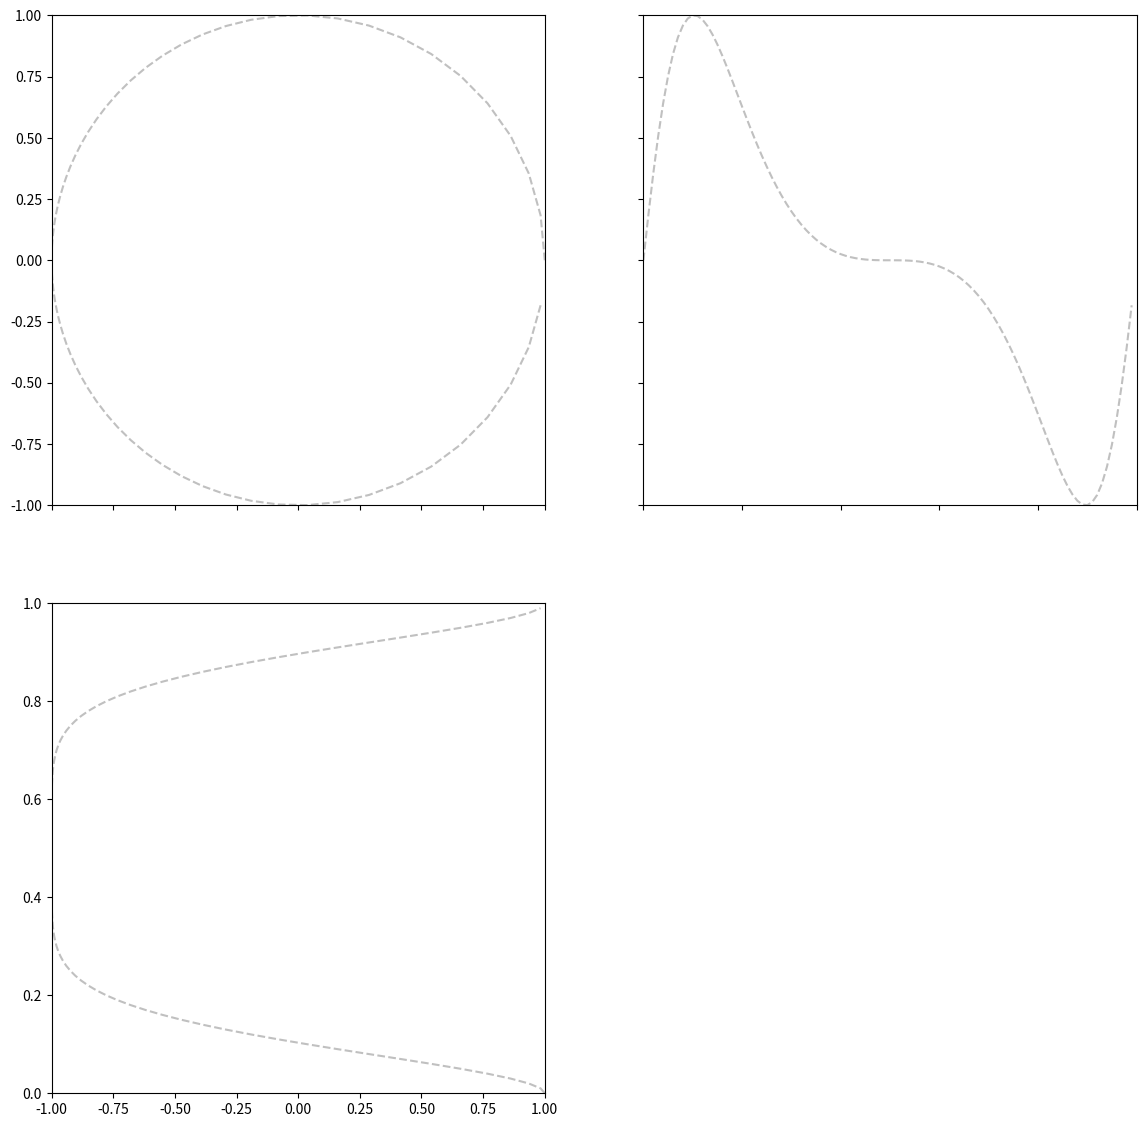

Recreate this plot in Python.

# Parametric Curve Demo

import numpy as np
import matplotlib.pyplot as plt
from matplotlib.animation import FuncAnimation

plt.ion()

plt.close(1)
t = np.arange(0, 1, 0.01)

s = t**2
#s = t**4
s = (0.125 + (t-0.5)**3)/0.25

x = np.cos(2.*np.pi*s)
y = np.sin(2.*np.pi*s)

#plt.figure(1)
#fig.clf()
f, ax = plt.subplots(nrows=2, ncols=2, sharex='col', sharey='row', figsize=(14,14))
#ax0 = plt.subplot(2,2,1)
#ax[0].axis('square')
ax[0,0].set_xlim(-1, 1)
ax[0,0].set_ylim(-1, 1)
ax[0,0].plot(x,y, '--', color='silver')
line, = ax[0,0].plot([], [], 'bo', markersize=14)

#ax_y = plt.subplot(2,2,2)
#ax_y.axis('square')
ax[0,1].set_xlim(0,1)
#ax_y.set_ylim(-1,1)
ax[0,1].plot(t,y, '--', color='silver')
line_y, = ax[0,1].plot([],[],'bo', markersize=14)

#ax_x = plt.subplot(2,2,3)
#ax_x.axis('square')
#ax_x.set_xlim(-1,1)
ax[1,0].set_ylim(0,1)
ax[1,0].plot(x,t, '--', color='silver')
line_x, = ax[1,0].plot([],[],'bo', markersize=14)

ax[1,1].axis('off')

def init():
	line.set_data([],[])
	line_y.set_data([],[])
	line_x.set_data([],[])
	return line, line_x, line_y,

def update(frame):
	t = frame[0]
	xdata = frame[1]
	ydata = frame[2]
	line.set_data(xdata, ydata)
	line_x.set_data(xdata, t)
	line_y.set_data(t, ydata)
	return line, line_x, line_y,

anim = FuncAnimation(f, update, frames=zip(t,x,y), blit=True, init_func=init, interval=40)
plt.show()
#plt.pause(0.1)




